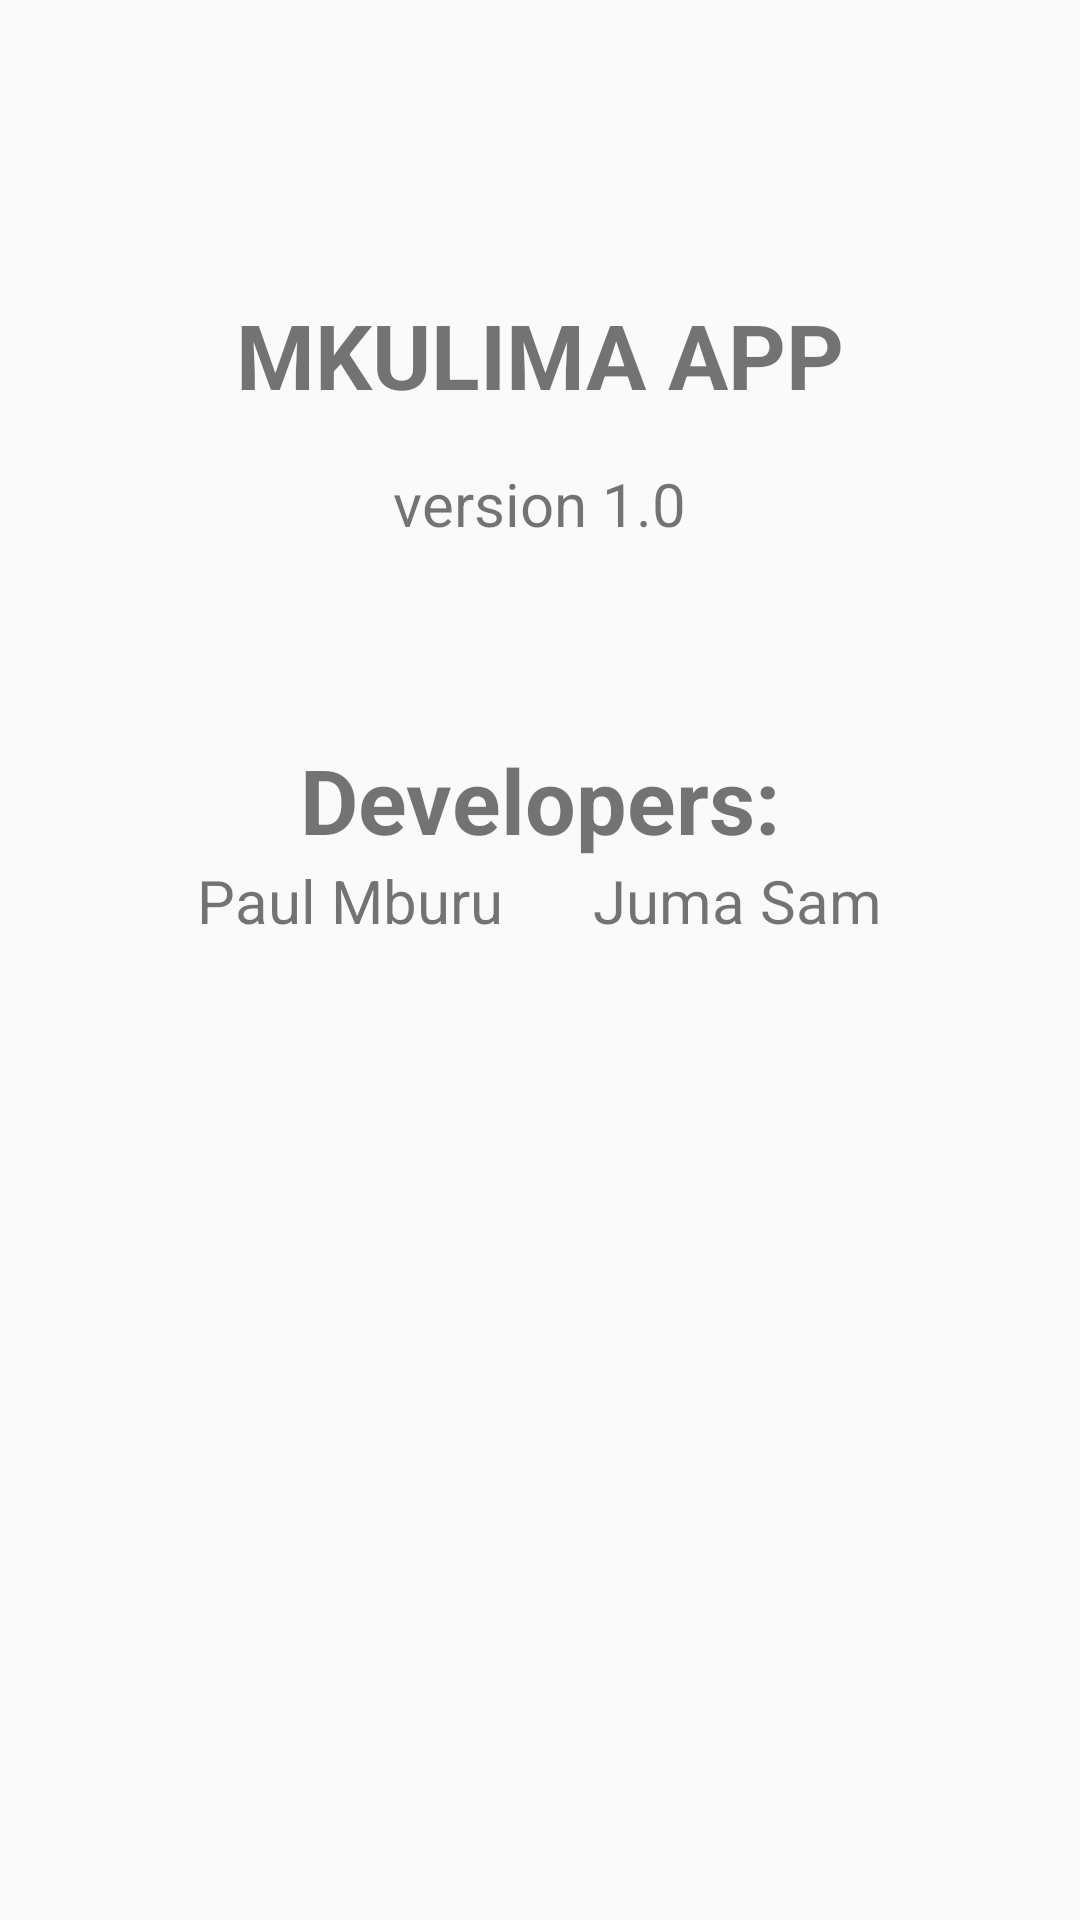

Android layout source for this screen:
<!-- AndroidManifest.xml: application theme AppTheme -->
<!-- res/layout/activity_about.xml -->
<?xml version="1.0" encoding="utf-8"?>
<RelativeLayout xmlns:android="http://schemas.android.com/apk/res/android"
    android:layout_width="match_parent"
    android:layout_height="match_parent">
    <android.support.v7.widget.Toolbar
        android:id="@+id/toolbar"
        android:background="@color/darkOverlay"
        android:layout_width="match_parent"
        android:layout_height="wrap_content">
    </android.support.v7.widget.Toolbar>



    <TextView
        android:id="@+id/appname_text"
        android:layout_width="wrap_content"
        android:layout_height="wrap_content"
        android:layout_below="@+id/toolbar"
        android:layout_centerHorizontal="true"
        android:layout_marginTop="42dp"
        android:text="@string/app_name"
        android:textSize="30sp"
        android:textStyle="bold" />

    <TextView
        android:id="@+id/version_id"
        android:layout_marginTop="@dimen/about_version_margin"
        android:layout_below="@+id/appname_text"
        android:text="@string/version"
        android:textSize="20sp"
        android:layout_width="wrap_content"
        android:layout_height="wrap_content"
        android:layout_centerHorizontal="true"/>

    <ImageView
        android:id="@+id/app_icon"
        android:layout_below="@+id/version_id"
        android:src="@drawable/baseline_filter_vintage"
        android:layout_width="wrap_content"
        android:layout_height="wrap_content"
        android:layout_centerHorizontal="true"
        android:layout_marginTop="@dimen/about_image_margin"/>
    <TextView
        android:id="@+id/developers"
        android:textStyle="bold"
        android:textSize="30sp"
        android:layout_below="@+id/app_icon"
        android:text="@string/developers"
        android:layout_width="wrap_content"
        android:layout_height="wrap_content"
        android:layout_centerHorizontal="true"
        android:layout_marginTop="25dp"/>
    <LinearLayout
        android:layout_centerHorizontal="true"
        android:layout_below="@+id/developers"
        android:orientation="horizontal"
        android:layout_width="wrap_content"
        android:layout_height="wrap_content">
        <TextView
            android:textSize="20sp"
            android:text="@string/paul"
            android:layout_width="wrap_content"
            android:layout_height="wrap_content" />
        <TextView
            android:textSize="20sp"
            android:text="@string/juma"
            android:layout_width="wrap_content"
            android:layout_height="wrap_content"
            android:layout_marginLeft="30dp"/>

    </LinearLayout>

</RelativeLayout>
<!-- resources referenced by this layout -->
<resources>
  <dimen name="about_image_margin">40dp</dimen>
  <dimen name="about_version_margin">16dp</dimen>
  <string name="app_name">MKULIMA APP</string>
  <string name="developers">Developers: </string>
  <string name="juma">Juma Sam</string>
  <string name="paul">Paul Mburu</string>
  <string name="version">version 1.0</string>
  <style name="AppTheme" parent="Theme.AppCompat.Light.NoActionBar">
          
          <item name="colorPrimary">@color/colorPrimary</item>
          <item name="colorPrimaryDark">@color/colorPrimaryDark</item>
          <item name="colorAccent">@color/colorAccent</item>
      </style>
  <color name="colorPrimary">#262929</color>
  <color name="colorPrimaryDark">#303F9F</color>
  <color name="colorAccent">#FF4081</color>
</resources>
